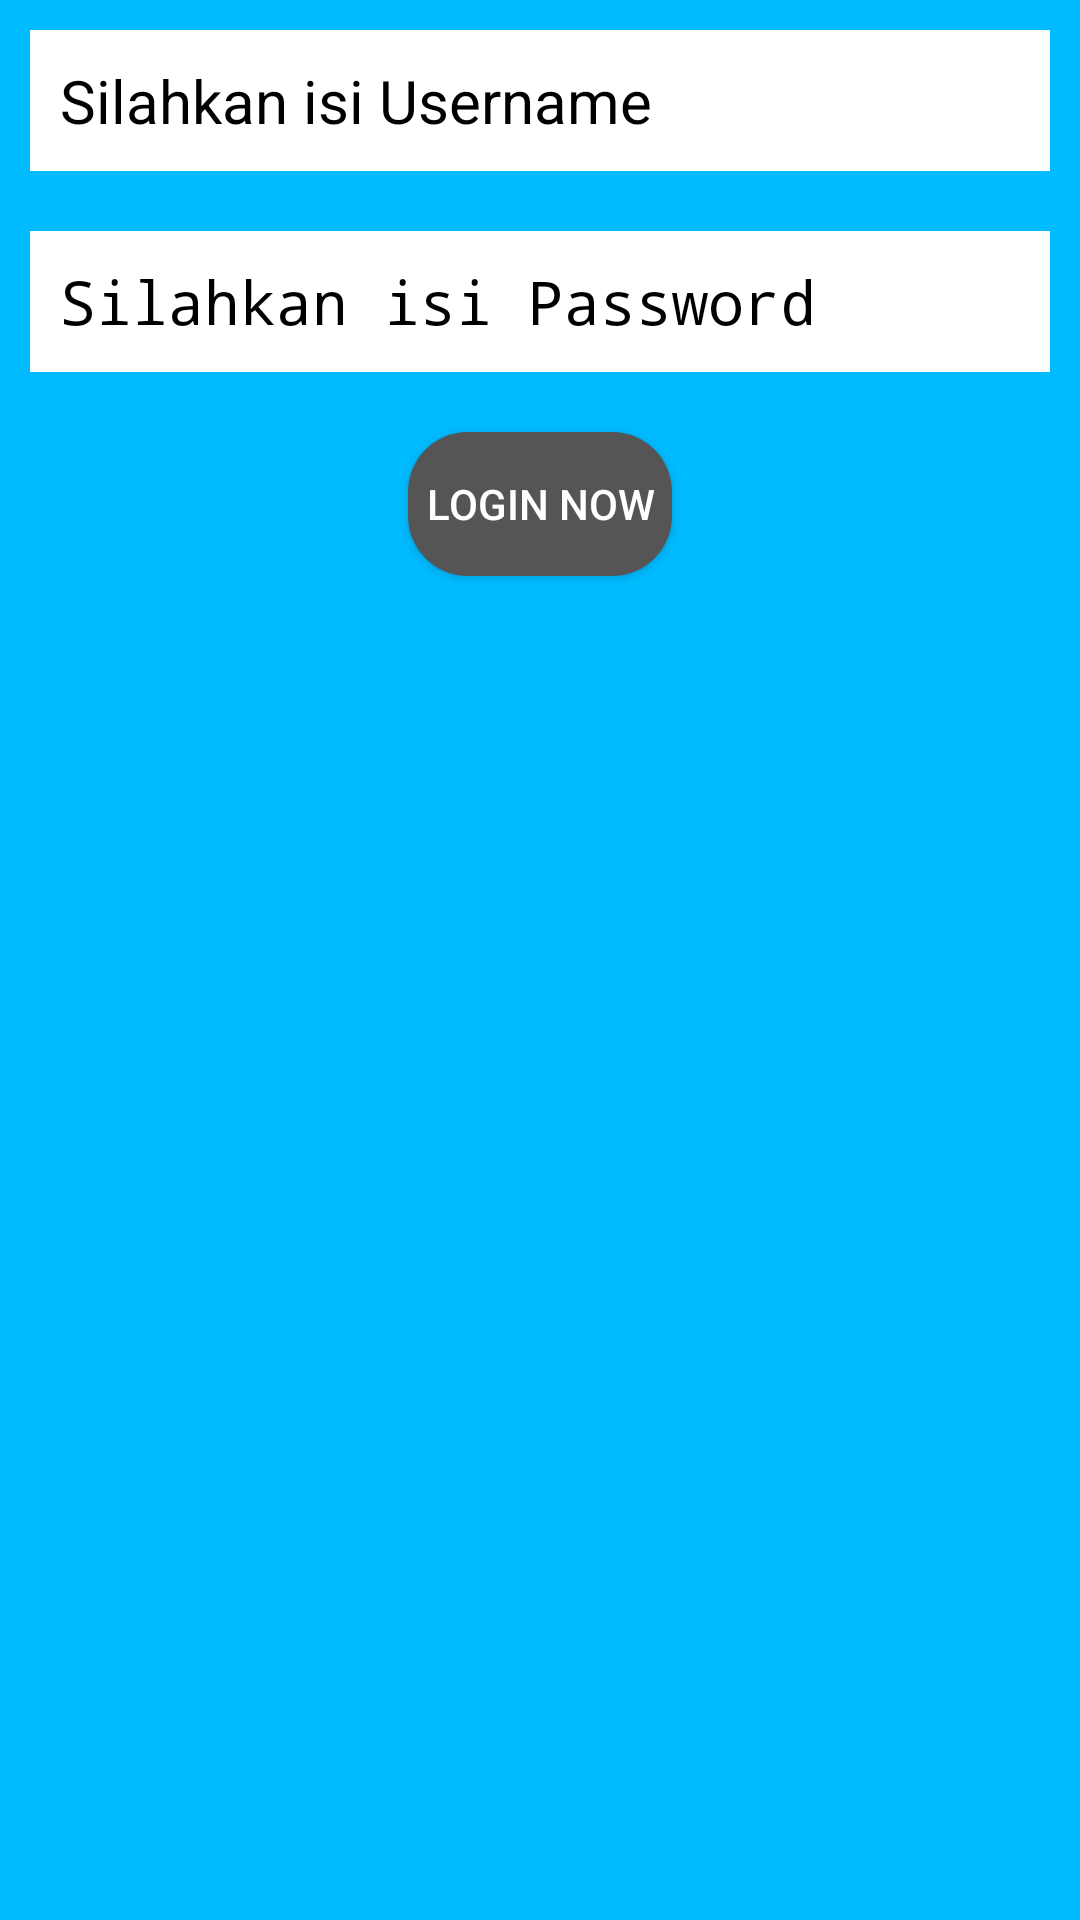

Android layout source for this screen:
<!-- AndroidManifest.xml: application theme AppTheme -->
<!-- res/layout/activity_login.xml -->
<?xml version="1.0" encoding="utf-8"?>
<android.support.constraint.ConstraintLayout xmlns:android="http://schemas.android.com/apk/res/android"
    xmlns:app="http://schemas.android.com/apk/res-auto"
    xmlns:tools="http://schemas.android.com/tools"
    android:layout_width="match_parent"
    android:layout_height="match_parent"
    android:background="@color/bgLogin"
    tools:context="bootcamp.com.batch170.LoginActivity">
    <LinearLayout
        android:layout_width="match_parent"
        android:layout_height="match_parent"
        android:orientation="vertical">

        <EditText
            android:id="@+id/userName"
            android:layout_width="match_parent"
            android:layout_height="wrap_content"
            android:layout_margin="10dp"
            android:background="@drawable/custom_input_type_1"
            android:ems="10"
            android:hint="@string/hint_username"
            android:inputType="text"
            android:padding="10sp"
            android:textColor="@color/textHintSemiPutih"
            android:textColorHint="@color/textHintSemiPutih"
            android:textSize="20sp" />

        <EditText
            android:id="@+id/password"
            android:layout_width="match_parent"
            android:layout_height="wrap_content"
            android:layout_margin="10dp"
            android:ems="10"
            android:hint="@string/hint_password"
            android:inputType="textPassword"
            android:padding="10sp"
            android:textColor="@color/textPutih"
            android:textColorHint="@color/textHintSemiPutih"
            android:textSize="20sp"
            android:background="@drawable/custom_input_type_1"/>

        <Button
            android:id="@+id/buttonLogin"
            android:layout_width="wrap_content"
            android:layout_height="wrap_content"
            android:layout_margin="10dp"
            android:text="@string/text_login"
            android:textColor="@color/textPutih"
            android:layout_gravity="center"
            android:background="@drawable/custom_button_type_1"/>
    </LinearLayout>

</android.support.constraint.ConstraintLayout>
<!-- resources referenced by this layout -->
<resources>
  <color name="bgLogin">#00BBFF</color>
  <color name="textHintSemiPutih">#000000</color>
  <color name="textPutih">#ffffff</color>
  <!-- drawable custom_button_type_1 (drawable) -->
  <?xml version="1.0" encoding="utf-8"?>
  <selector xmlns:android="http://schemas.android.com/apk/res/android">
      <item android:state_pressed="true" android:drawable="@drawable/custom_button_type_1_focus" />
      <item android:state_pressed="false" android:drawable="@drawable/custom_button_type_1_normal" />
  </selector>
  <!-- drawable custom_input_type_1 (drawable) -->
  <?xml version="1.0" encoding="utf-8"?>
  <shape xmlns:android="http://schemas.android.com/apk/res/android"
  android:shape="rectangle"
  android:padding="10dp">
  
      <solid android:color="#FFFFFF"/>
  </shape>
  <string name="hint_password">Silahkan isi Password</string>
  <string name="hint_username">Silahkan isi Username</string>
  <string name="text_login">Login Now</string>
  <style name="AppTheme" parent="android:Theme.Material.Light.DarkActionBar">
          <item name="colorPrimary">@color/colorPrimary</item>
          <item name="colorPrimaryDark">@color/colorPrimaryDark</item>
          <item name="colorAccent">@color/colorAccent</item>
          
      </style>
  <!-- drawable custom_button_type_1_focus (drawable) -->
  <?xml version="1.0" encoding="utf-8"?>
  <shape xmlns:android="http://schemas.android.com/apk/res/android"
      android:shape="rectangle"
      android:padding="10dp">
  
      <solid android:color="#FF0000"/> 
      <corners
          android:bottomRightRadius="20dp"
          android:bottomLeftRadius="20dp"
          android:topLeftRadius="20dp"
          android:topRightRadius="20dp"/>
  </shape>
  <!-- drawable custom_button_type_1_normal (drawable) -->
  <?xml version="1.0" encoding="utf-8"?>
  <shape xmlns:android="http://schemas.android.com/apk/res/android"
      android:shape="rectangle"
      android:padding="10dp">
  
      <solid android:color="#555555"/> 
      <corners
          android:bottomRightRadius="20dp"
          android:bottomLeftRadius="20dp"
          android:topLeftRadius="20dp"
          android:topRightRadius="20dp"/>
  </shape>
  <color name="colorPrimary">#3F51B5</color>
  <color name="colorPrimaryDark">#303F9F</color>
  <color name="colorAccent">#FF4081</color>
</resources>
